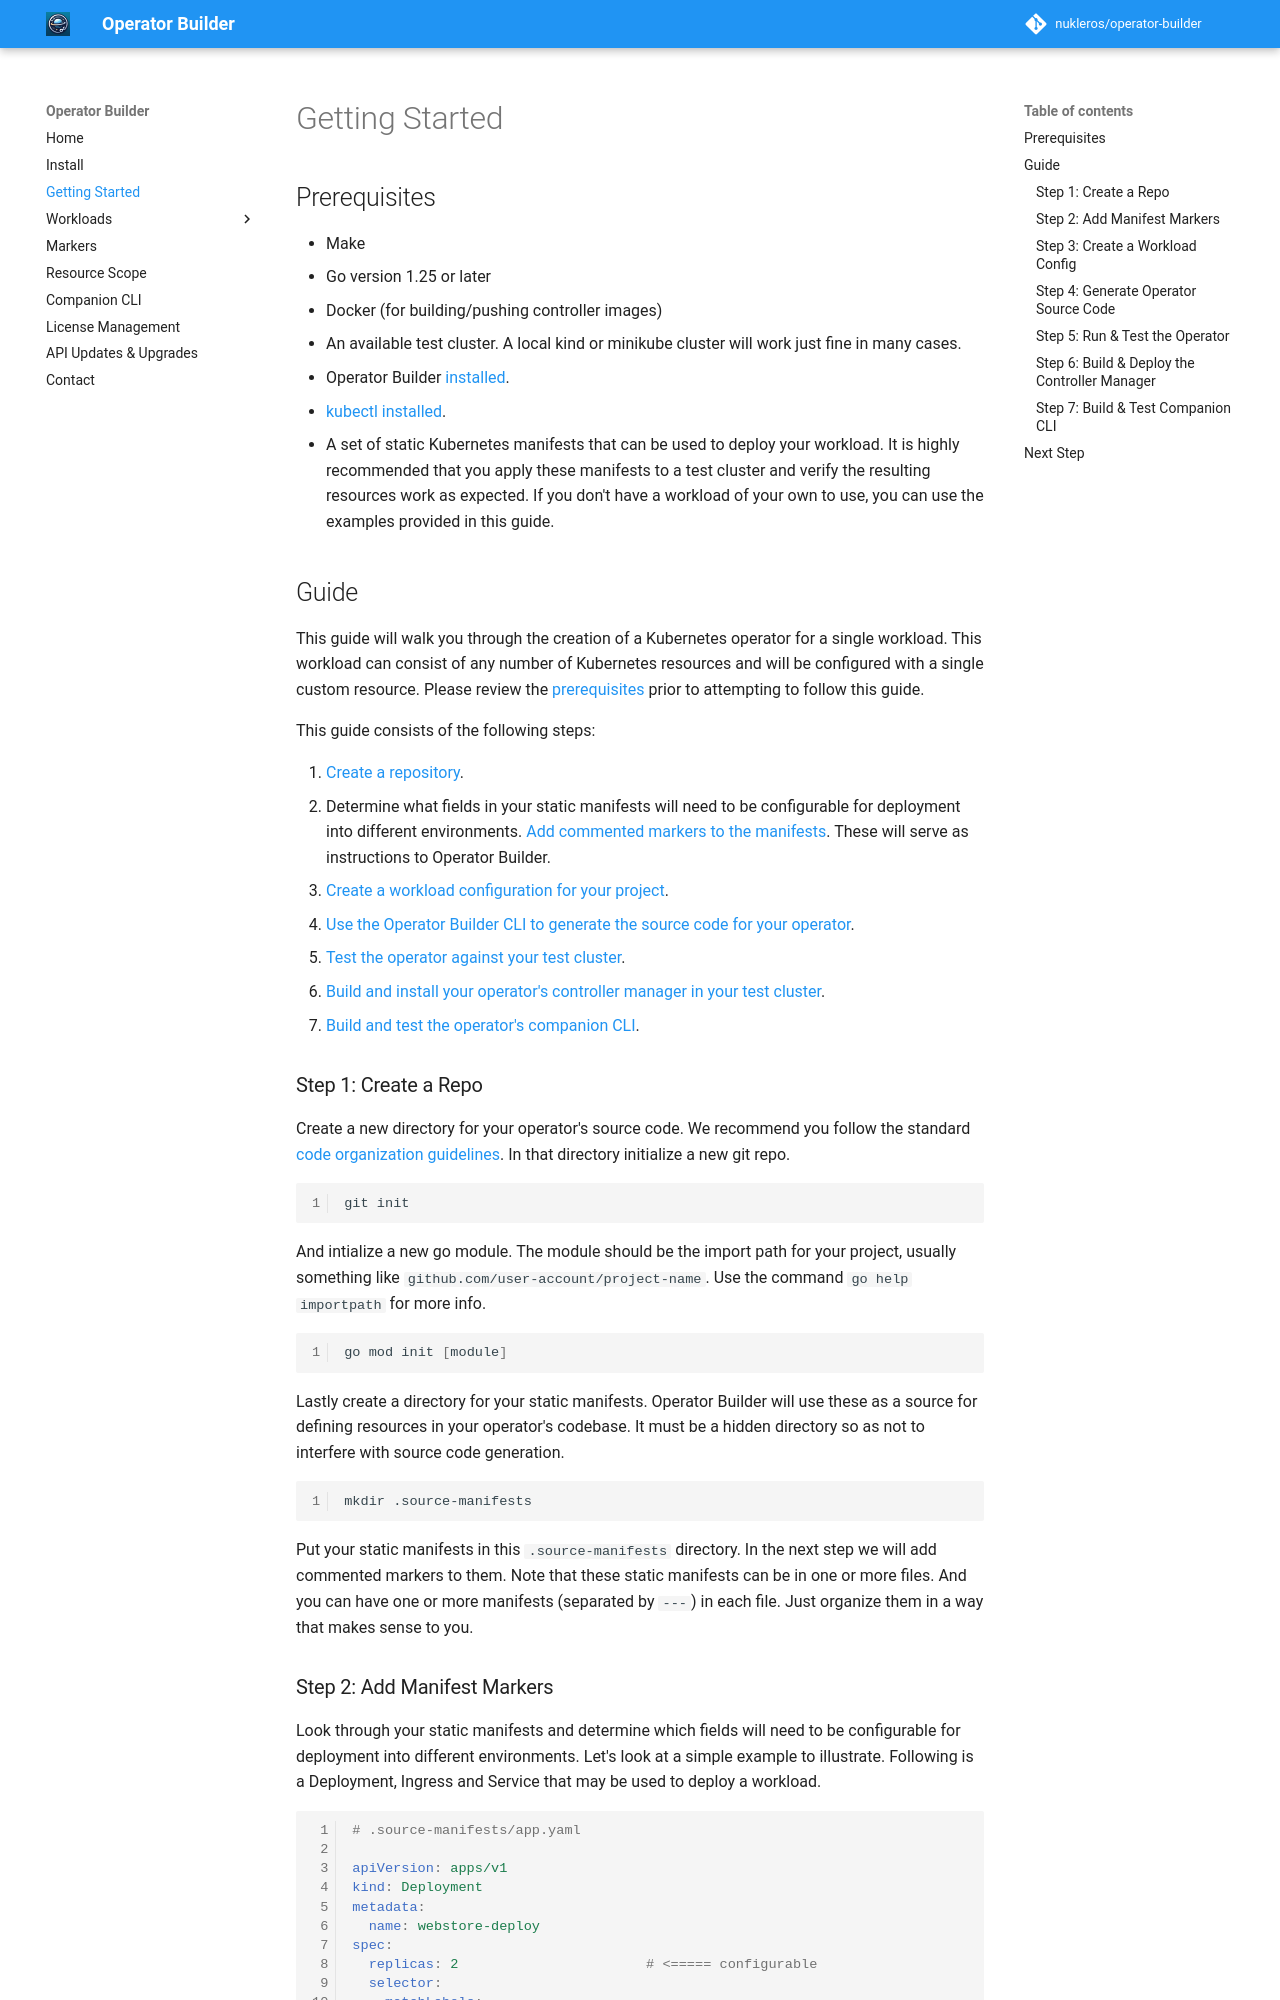

repository: nukleros/operator-builder · page: getting-started/index.html · generator: mkdocs

# Getting Started

## Prerequisites

- Make
- Go version 1.25 or later
- Docker (for building/pushing controller images)
- An available test cluster. A local kind or minikube cluster will work just
  fine in many cases.
- Operator Builder [installed](installation.md).
- [kubectl installed](https://kubernetes.io/docs/tasks/tools/#kubectl).
- A set of static Kubernetes manifests that can be used to deploy
  your workload.  It is highly recommended that you apply these manifests to a
  test cluster and verify the resulting resources work as expected.
  If you don't have a workload of your own to use, you can use the examples
  provided in this guide.

## Guide

This guide will walk you through the creation of a Kubernetes operator for a
single workload.  This workload can consist of any number of Kubernetes
resources and will be configured with a single custom resource.  Please review
the [prerequisites](#prerequisites) prior to attempting to follow this guide.

This guide consists of the following steps:

1. [Create a repository](#step-1-create-a-repo).
1. Determine what fields in your static manifests will need to be configurable for
   deployment into different environments. [Add commented markers to the
   manifests](#step-2-add-manifest-markers). These will serve as instructions to Operator Builder.
1. [Create a workload configuration for your
   project](#step-3-create-a-workload-config).
1. [Use the Operator Builder CLI to generate the source code for your operator](#step-4-generate-operator-source-code).
1. [Test the operator against your test cluster](#step-5-run-test-the-operator).
1. [Build and install your operator's controller manager in your test cluster](#step-6-build-deploy-the-controller-manager).
1. [Build and test the operator's companion
   CLI](#step-7-build-test-companion-cli).

### Step 1: Create a Repo

Create a new directory for your operator's source code.  We recommend you follow
the standard [code organization
guidelines](https://golang.org/doc/code#Organization).
In that directory initialize a new git repo.

```bash
git init
```

And intialize a new go module.  The module should be the import path for your
project, usually something like `github.com/user-account/project-name`.  Use the
command `go help importpath` for more info.

```bash
go mod init [module]
```

Lastly create a directory for your static manifests.  Operator Builder will use
these as a source for defining resources in your operator's codebase.  It must be a
hidden directory so as not to interfere with source code generation.

```bash
mkdir .source-manifests
```

Put your static manifests in this `.source-manifests` directory.  In the next
step we will add commented markers to them.  Note that these static manifests
can be in one or more files.  And you can have one or more manifests (separated
by `---`) in each file.  Just organize them in a way that makes sense to you.
